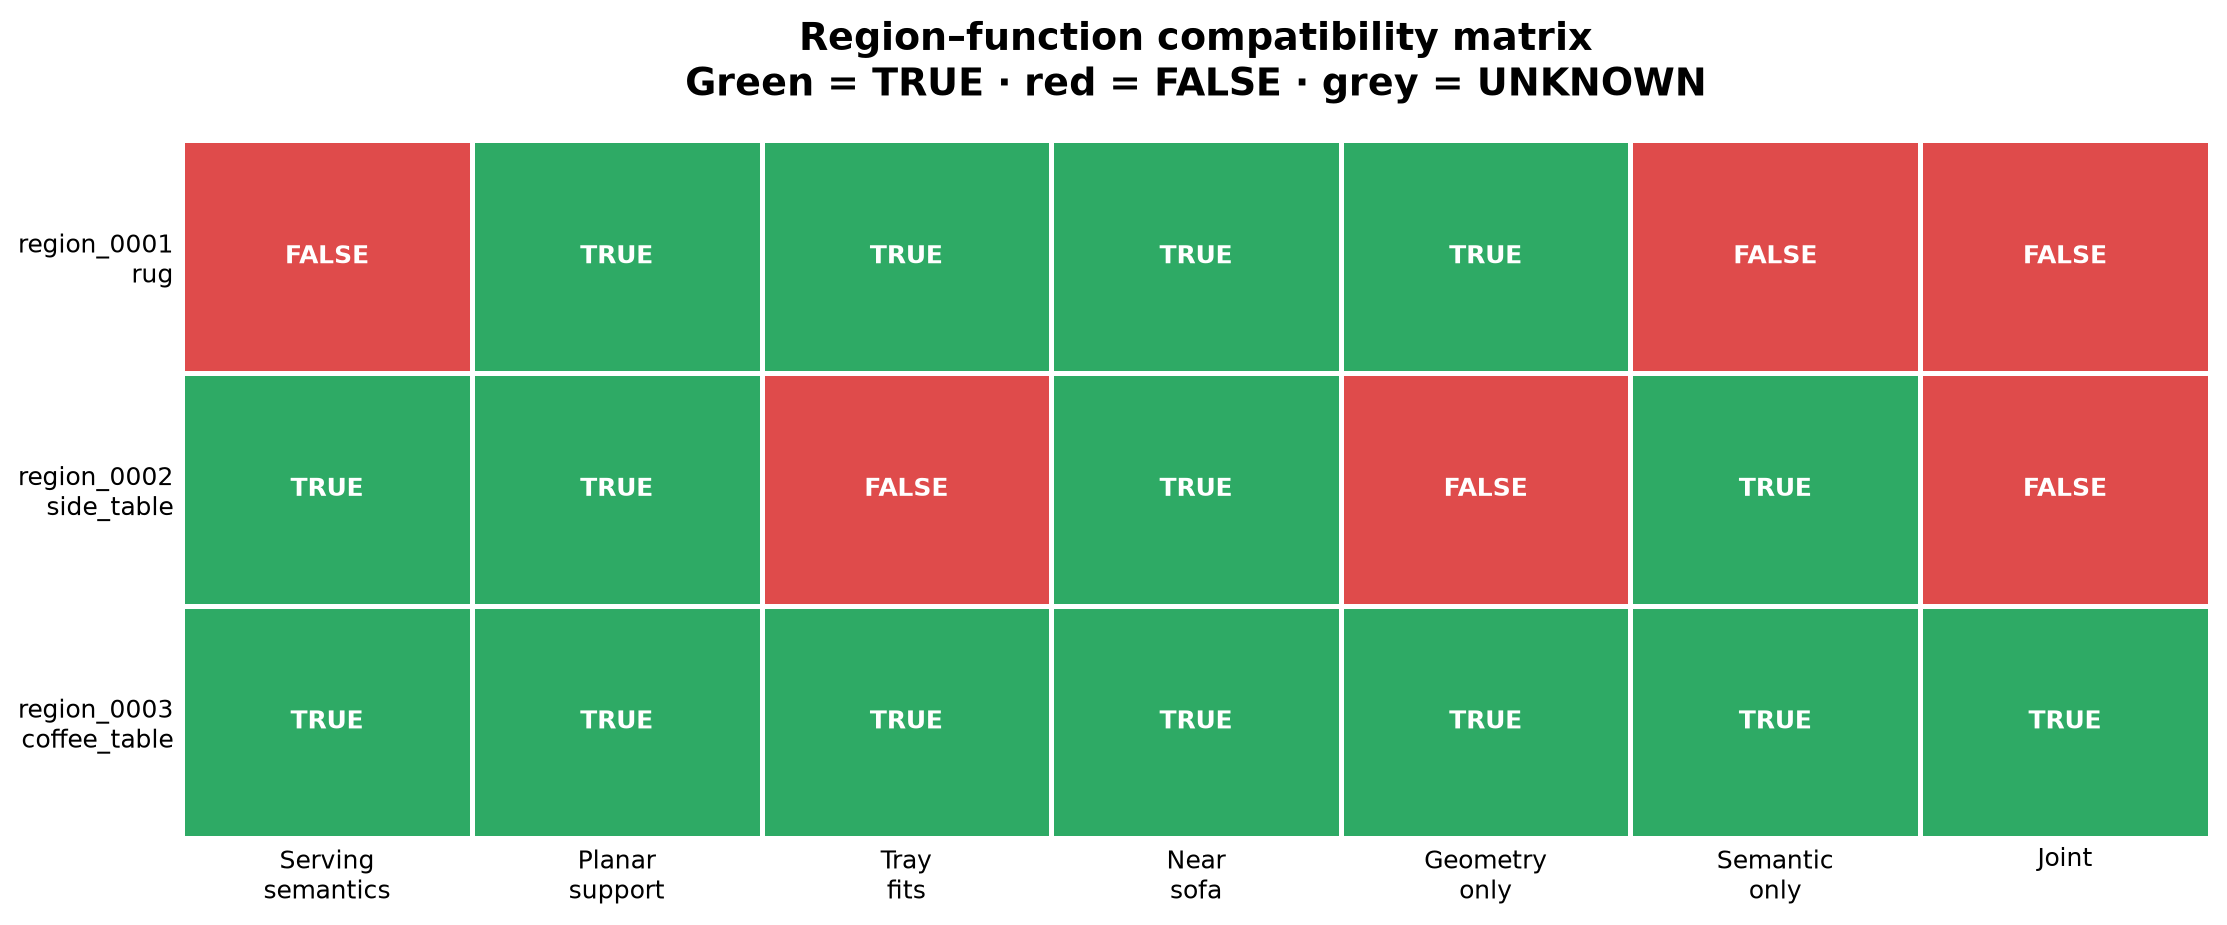

The file beside this chart, header and first rows:
FITS_ON, NEAR_SEATING_AREA, PLANAR_SUPPORT, candidate_rank, discovery_stage, fit_margin_m, geometry_only_status, joint_status, near_sofa_margin_m, parent_semantic_label, payload_length_m, payload_width_m, planarity_score, region_evidence_path, region_id, rejection_reason, selected_orientation_degrees, semantic_confidence, semantic_evidence_path, semantic_only_status, semantic_role_status, semantic_supporting_views, sofa_distance_m, support_area_m2
TRUE, TRUE, TRUE, 1, 0, 0.6467, TRUE, FALSE, 0.5063, rug, 0.4155, 0.2892, 0.9913, stages/000_initial_RUG_PATCH/region_evid…, region_0001, REGION_REJECTED_SEMANTIC, 0, 0.8826, stages/000_initial_RUG_PATCH/semantic_ov…, FALSE, FALSE, 5, 1.144, 1.437
FALSE, TRUE, TRUE, 2, 1, -0.1519, FALSE, FALSE, 0.6161, side_table, 0.4155, 0.2892, 0.977, stages/001_after_SMALL_SIDE_TABLE/region…, region_0002, REGION_REJECTED_FIT, 0, 0.6259, stages/001_after_SMALL_SIDE_TABLE/semant…, TRUE, TRUE, 5, 1.034, 0.08026
TRUE, TRUE, TRUE, 3, 2, 0.2114, TRUE, TRUE, 0.4438, coffee_table, 0.4155, 0.2892, 0.9988, stages/002_after_COFFEE_TABLE/region_evi…, region_0003, , 0, 0.7534, stages/002_after_COFFEE_TABLE/semantic_o…, TRUE, TRUE, 4, 1.206, 0.3779
